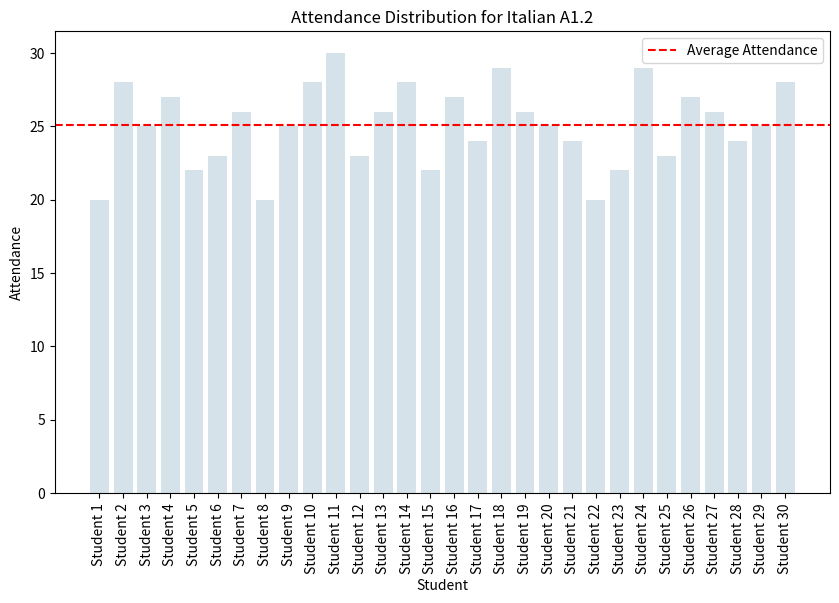

Source code (Python):
import pandas as pd
import numpy as np
import matplotlib.pyplot as plt

data = {'Student': ['Student 1', 'Student 2', 'Student 3', 'Student 4', 'Student 5', 'Student 6', 'Student 7', 'Student 8', 'Student 9', 'Student 10', 'Student 11', 'Student 12', 'Student 13', 'Student 14', 'Student 15', 'Student 16', 'Student 17', 'Student 18', 'Student 19', 'Student 20', 'Student 21', 'Student 22', 'Student 23', 'Student 24', 'Student 25', 'Student 26', 'Student 27', 'Student 28', 'Student 29', 'Student 30'],
        'Attendance': [20, 28, 25, 27, 22, 23, 26, 20, 25, 28, 30, 23, 26, 28, 22, 27, 24, 29, 26, 25, 24, 20, 22, 29, 23, 27, 26, 24, 25, 28],
       }
df = pd.DataFrame(data)

average_attendance = df['Attendance'].mean()
average_attendance

plt.figure(figsize=(10, 6))
plt.bar(df['Student'], df['Attendance'], color='#D6E2E9')
plt.axhline(y=average_attendance, color='r', linestyle='--', label='Average Attendance')
plt.xlabel('Student')
plt.ylabel('Attendance')
plt.title('Attendance Distribution for Italian A1.2')
plt.legend()
plt.xticks(rotation=90)
plt.savefig('attendance_chart.png', bbox_inches='tight')  # Add bbox_inches='tight' to adjust padding
plt.show()
